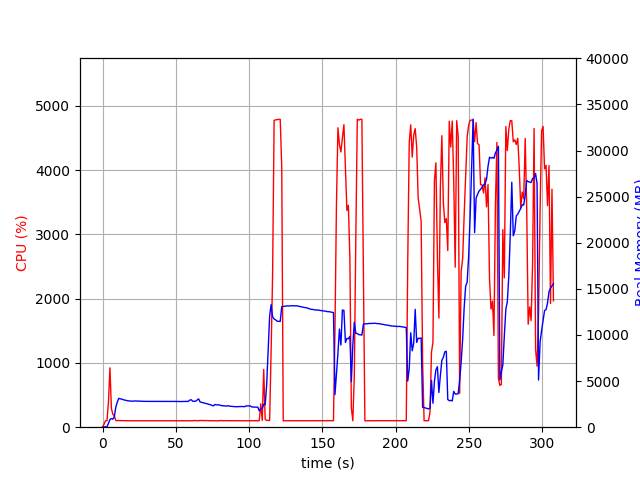

The data file committed next to this chart (first rows):
elapsed_time, nproc, cpu, mem_real, mem_virtual
4.124641418457031e-05, 1, 0.0, 8.68, 2929
1.006, 1, 47.7, 41.22, 612
2.014, 1, 100.2, 41.22, 612
3.021, 1, 100.3, 41.22, 612
4.028, 1, 388.4, 407.5, 4336
5.035, 1, 923.1, 831.6, 4780
6.042, 1, 290.9, 928.7, 4994
7.05, 1, 199.5, 865.2, 4994
8.057, 1, 175.7, 1165, 5206
9.064, 1, 102.2, 2186, 6536
10.07, 1, 102.3, 2728, 7128
11.08, 1, 104.2, 3127, 7512
12.09, 1, 102.3, 3077, 7512
13.1, 1, 103.0, 3048, 7512
14.1, 1, 102.1, 2982, 7512
15.11, 1, 101.1, 2941, 7512
16.12, 1, 101.0, 2903, 7512
17.13, 1, 101.0, 2867, 7512
18.14, 1, 101.1, 2846, 7512
19.15, 1, 99.2, 2834, 7512
20.16, 1, 100.2, 2819, 7512
21.17, 1, 100.1, 2835, 7512
22.18, 1, 100.1, 2843, 7512
23.19, 1, 100.1, 2835, 7512
24.2, 1, 100.1, 2830, 7512
25.21, 1, 100.0, 2832, 7512
26.21, 1, 100.0, 2815, 7512
27.22, 1, 100.0, 2808, 7512
28.23, 1, 101.1, 2802, 7512
29.24, 1, 99.1, 2802, 7512
30.25, 1, 100.0, 2800, 7512
31.26, 1, 100.0, 2800, 7512
32.27, 1, 100.2, 2800, 7512
33.28, 1, 100.0, 2800, 7512
34.29, 1, 99.2, 2800, 7512
35.3, 1, 100.0, 2800, 7512
36.31, 1, 100.1, 2800, 7512
37.32, 1, 100.1, 2800, 7512
38.33, 1, 100.1, 2800, 7512
39.34, 1, 99.1, 2800, 7512
40.34, 1, 100.6, 2798, 7512
41.35, 1, 100.2, 2798, 7512
42.36, 1, 99.1, 2798, 7512
43.36, 1, 100.2, 2798, 7512
44.37, 1, 100.1, 2800, 7512
45.38, 1, 100.1, 2802, 7512
46.39, 1, 100.1, 2802, 7512
47.4, 1, 99.1, 2802, 7512
48.41, 1, 100.1, 2800, 7512
49.42, 1, 100.2, 2800, 7512
50.43, 1, 100.2, 2797, 7512
51.44, 1, 101.1, 2793, 7512
52.44, 1, 101.2, 2782, 7512
53.45, 1, 99.2, 2788, 7714
54.46, 1, 101.0, 2790, 7714
55.47, 1, 101.1, 2792, 7714
56.48, 1, 100.0, 2789, 7714
57.49, 1, 99.1, 2798, 7714
58.5, 1, 100.0, 2797, 7714
59.51, 1, 101.0, 2930, 7714
... 245 more rows
